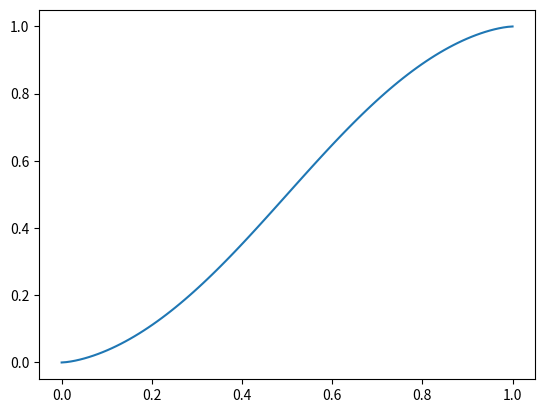
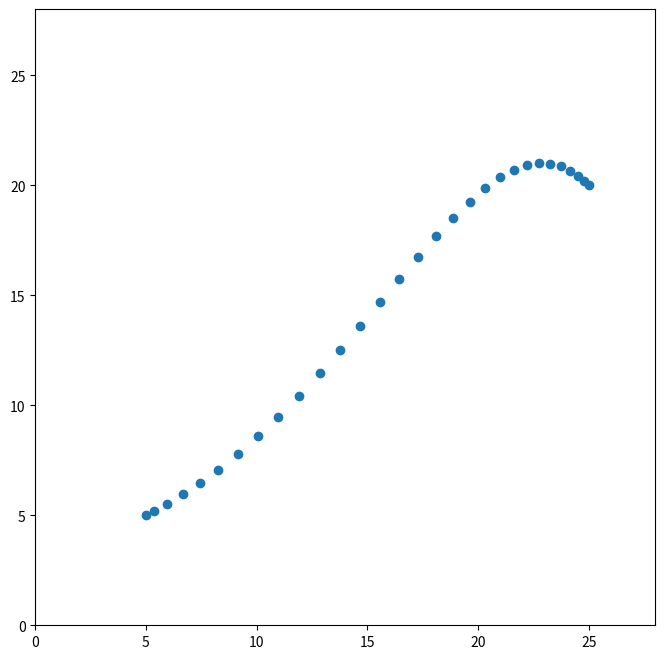
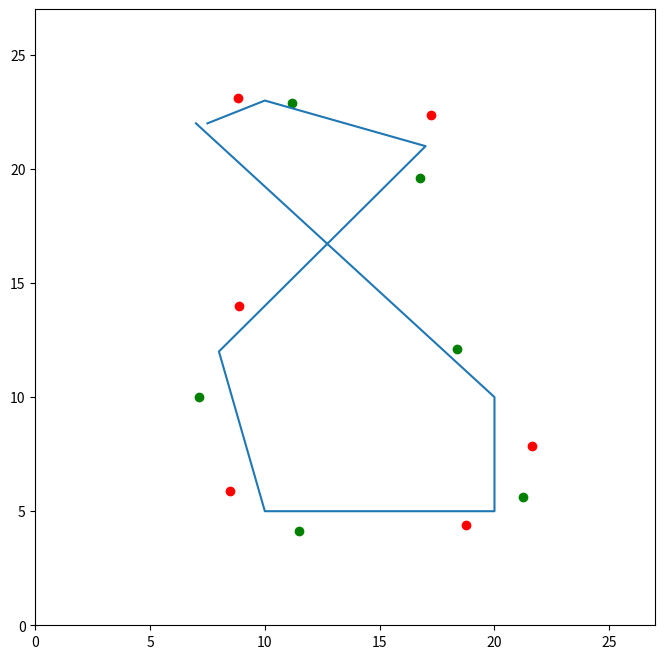
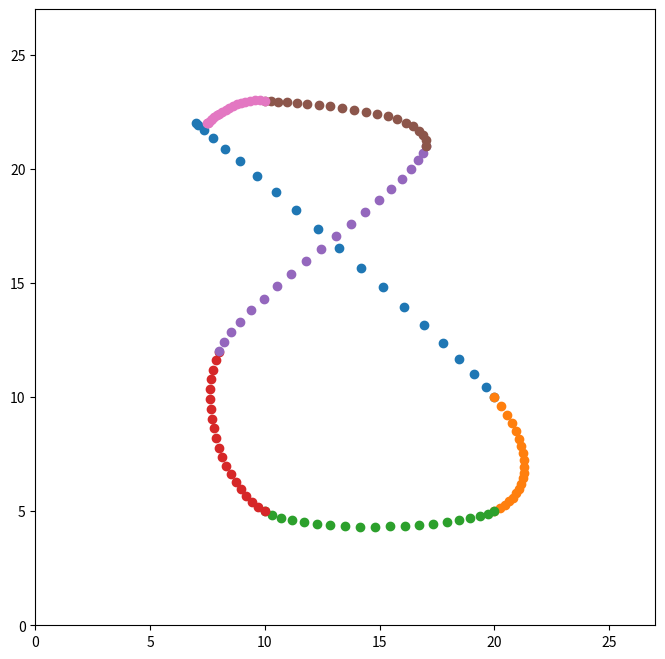
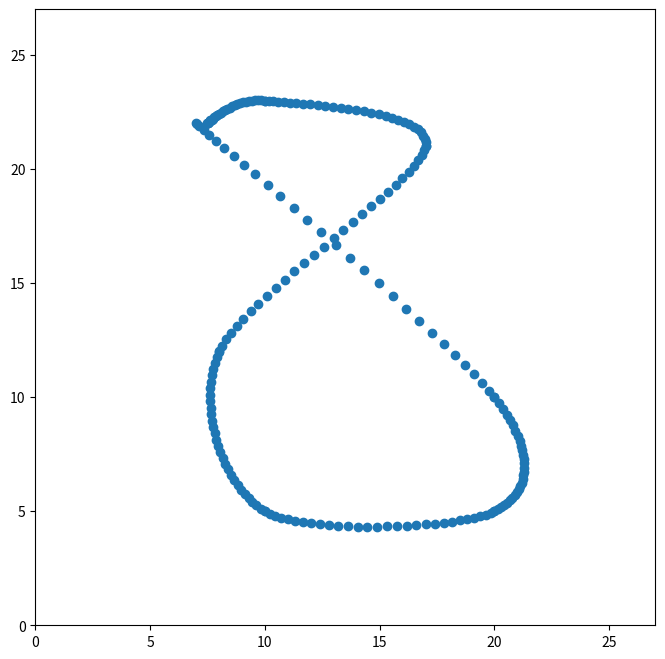
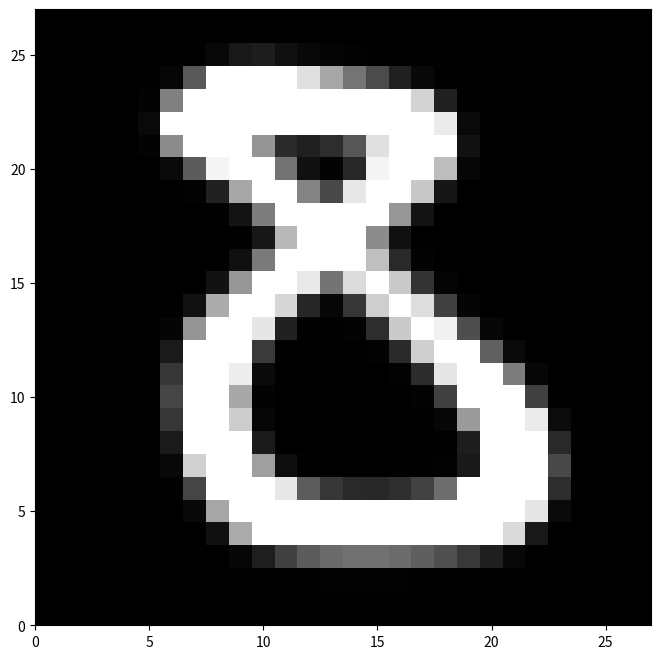

Recreate these plots in Python, in order.
# %%
import numpy as np
import matplotlib.pyplot as plt
from scipy.stats import multivariate_normal


# %%
def s_shape(x, power=1.5, eps=1e-7):
    """Helper function to densify the midle of a cubic Bezier curve"""
    return (
        1 / (
            1 + ((x + eps) / (1 - x + eps)) ** -power
        )
    )


x = np.linspace(0, 1, 100)
plt.plot(x, s_shape(x, power=1.5))


# %%
def bezier3(controls, t):
    assert controls.shape[0] == 4
    t = t[:, None]
    return (
        t ** 3 * controls[0]
        + (1 - t) ** 3 * controls[1]
        + 3 * t ** 2 * (1 - t) * controls[2]
        + 3 * t * (1 - t) ** 2 * controls[3]
    )


def strike3(controls, power=1.5, n_steps=30):
    t = s_shape(np.linspace(0, 1, n_steps), power=power)
    return bezier3(controls, t)


# %%
controls = np.asarray([
    [5., 5.],
    [25., 20.],
    [15., 10.],
    [20., 25.],
])

x = strike3(controls, power=1.3)
_, ax = plt.subplots(figsize=(8, 8))
ax.scatter(x[:, 0], x[:, 1])
ax.set(
    xlim=(0, 28),
    ylim=(0, 28),
)

# %%
# digit 8 coordinates:
points = np.asarray([
    [7, 22],
    [20, 10],
    [20, 5],
    [10, 5],
    [8, 12],
    [17, 21],
    [10, 23],
    [7.5, 22],
])
raw_controls_p = 0.25 * points[:-1] + 0.75 * points[1:]
raw_controls_n = 0.75 * points[:-1] + 0.25 * points[1:]

extra_p = points[1:] - raw_controls_p + points[1:]
extra_n = points[:-1] - raw_controls_n + points[:-1]

controls_p = (raw_controls_p[:-1] + extra_n[1:]) / 2
controls_n = (raw_controls_n[1:] + extra_p[:-1]) / 2

fig, ax = plt.subplots(figsize=(8, 8))
ax.set(xlim=(0, 27), ylim=(0, 27))
ax.plot(points[:, 0], points[:, 1], "-")
ax.scatter(controls_p[:, 0], controls_p[:, 1], color="green")
ax.scatter(controls_n[:, 0], controls_n[:, 1], color="red")
# plt.savefig("images/digit_8_cubic_bezier_control_points.png")


# %%
def bezier3_path(points, alpha=0.3):
    """Draw a smooth cubic Bezier path connecting points

    Control points are symmetric around each segment junction points
    on the path.
    """
    raw_controls_p = alpha * points[:-1] + (1 - alpha) * points[1:]
    raw_controls_n = (1 - alpha) * points[:-1] + alpha * points[1:]
    extra_p = points[1:] - raw_controls_p + points[1:]
    extra_n = points[:-1] - raw_controls_n + points[:-1]
    controls_p = (raw_controls_p[:-1] + extra_n[1:]) / 2
    controls_n = (raw_controls_n[1:] + extra_p[:-1]) / 2

    segments = []
    for i in range(points.shape[0] - 1):
        bezier_params = np.empty(shape=(4, 2), dtype=np.float64)
        bezier_params[0] = points[i]
        bezier_params[1] = points[i + 1]
        if i == 0:
            bezier_params[2] = points[i]
            bezier_params[3] = controls_p[i]
        elif i == points.shape[0] - 2:
            bezier_params[2] = controls_n[i - 1]
            bezier_params[3] = points[i + 1]
        else:
            bezier_params[2] = controls_n[i - 1]
            bezier_params[3] = controls_p[i]
        segments.append(bezier_params)
    return segments


fig, ax = plt.subplots(figsize=(8, 8))
ax.set(xlim=(0, 27), ylim=(0, 27))
for segment_controls in bezier3_path(points):
    segment = strike3(segment_controls, power=1., n_steps=20)
    ax.plot(segment[:, 0], segment[:, 1], 'o')
# plt.savefig("images/digit_8_cubic_bezier_path_segments.png")


# %%
curve = np.concatenate([
    strike3(c, power=1., n_steps=30)
    for c in bezier3_path(points)
])
fig, ax = plt.subplots(figsize=(8, 8))
ax.set(xlim=(0, 27), ylim=(0, 27))
ax.plot(curve[:, 0], curve[:, 1], 'o')


# %%
def raster(points, grid_shape=(28, 28), width=.5, saturation=.5,
           n_steps_per_segment=25):
    curve = np.concatenate([
        strike3(c, power=1., n_steps=n_steps_per_segment)
        for c in bezier3_path(points)
    ])
    canvas = np.zeros(shape=grid_shape, dtype=np.float64)
    x = np.arange(grid_shape[0])
    y = np.arange(grid_shape[1])
    xx, yy = np.meshgrid(x, y)
    coords = np.array([xx, yy]).transpose(1, 2, 0)
    for i in range(curve.shape[0]):
        canvas += multivariate_normal.pdf(coords, curve[i], cov=width)
    return canvas.clip(min=0, max=saturation) / saturation


canvas = raster(points)
fig, ax = plt.subplots(figsize=(8, 8))
ax.set(xlim=(0, 27), ylim=(0, 27))
ax.imshow(canvas, interpolation="nearest", cmap=plt.cm.Greys_r)
# plt.savefig("images/digit_8_rasterized.png")

# %%
